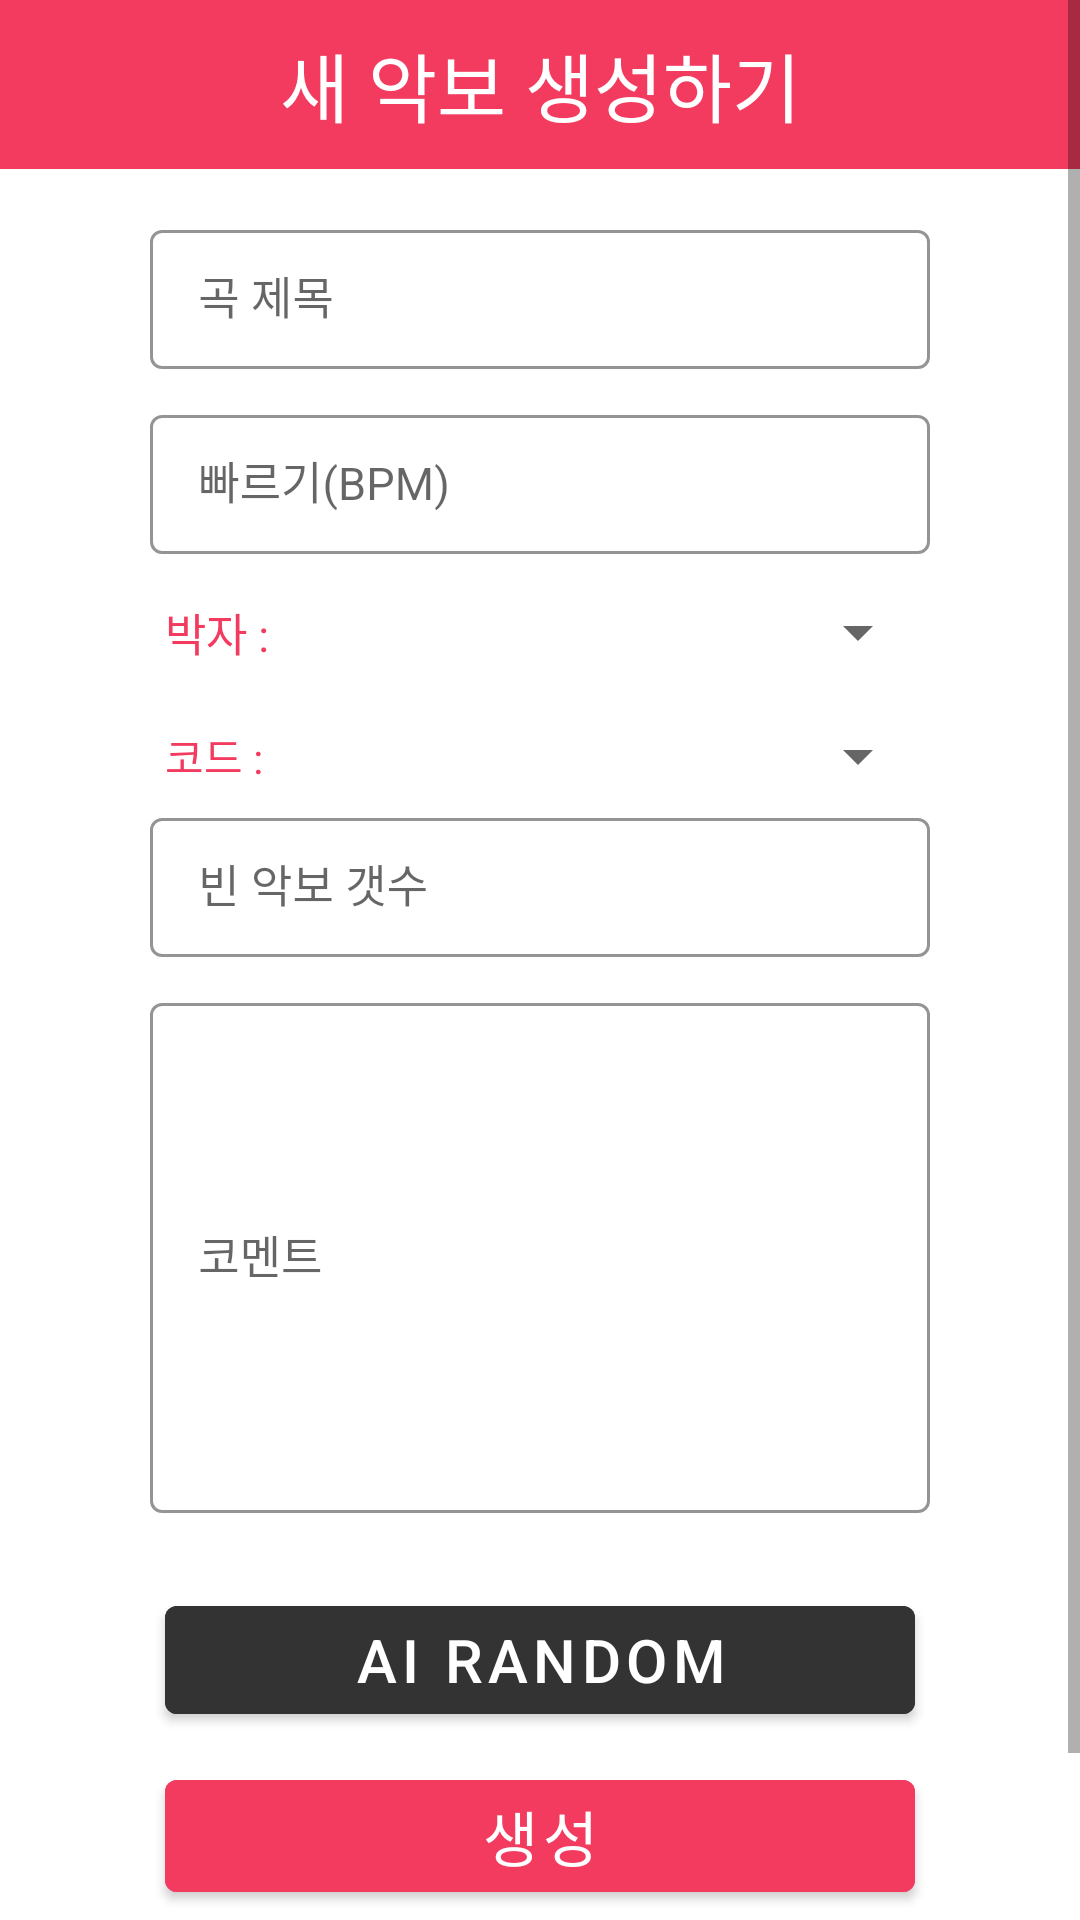

Reconstruct the res/layout file that produces this screen, plus the resources it refers to.
<!-- AndroidManifest.xml: application theme AppTheme -->
<!-- res/layout/activity_combo.xml -->
<?xml version="1.0" encoding="utf-8"?>
<ScrollView xmlns:android = "http://schemas.android.com/apk/res/android"
    android:layout_width="match_parent"
    android:layout_height="match_parent">
<LinearLayout
    xmlns:app="http://schemas.android.com/apk/res-auto"
    xmlns:tools= "http://schemas.android.com/tools"
    android:layout_width="match_parent"
    android:layout_height="match_parent"
    android:orientation="vertical"
    tools:context=".ComboActivity">

    


    
    <TextView
        android:layout_width="match_parent"
        android:layout_height="wrap_content"
        android:background="@color/red"
        android:text="새 악보 생성하기"
        android:textColor="@color/white"
        android:textSize="25sp"
        android:gravity="center"
        android:padding="10dp"
        android:layout_marginBottom="5dp"/>


    
    <LinearLayout
        android:layout_width="match_parent"
        android:layout_height="wrap_content"
        android:orientation="vertical"
        android:layout_marginTop="10dp"
        android:layout_marginStart="50dp"
        android:layout_marginEnd="50dp">


        
        <com.google.android.material.textfield.TextInputLayout
            android:layout_width="match_parent"
            android:layout_height="wrap_content"
            android:hint="곡 제목"
            style="@style/Widget.MaterialComponents.TextInputLayout.OutlinedBox.Dense"
            app:boxStrokeColor="@color/red"
            app:hintTextColor="@color/red"
            android:layout_marginBottom="10dp">

            <EditText
                android:layout_width="match_parent"
                android:layout_height="wrap_content"
                android:id="@+id/edit_name"
                android:textSize="15sp"
                android:inputType="text">
            </EditText>

        </com.google.android.material.textfield.TextInputLayout>

        
        <com.google.android.material.textfield.TextInputLayout
            android:layout_width="match_parent"
            android:layout_height="wrap_content"
            android:hint="빠르기(BPM)"
            style="@style/Widget.MaterialComponents.TextInputLayout.OutlinedBox.Dense"
            app:boxStrokeColor="@color/red"
            app:hintTextColor="@color/red"
            android:layout_marginBottom="10dp">
            <EditText
                android:layout_width="match_parent"
                android:layout_height="wrap_content"
                android:id="@+id/edit_speed"
                android:textSize="15sp"
                android:inputType="number">
            </EditText>
        </com.google.android.material.textfield.TextInputLayout>

        
        <LinearLayout
            android:layout_width="match_parent"
            android:layout_height="wrap_content"
            android:orientation="horizontal"
            android:layout_marginBottom="10dp">

            <TextView
                android:layout_width="match_parent"
                android:layout_height="wrap_content"
                android:layout_weight="3"
                android:textSize="15sp"
                android:textColor="@color/red"
                android:padding="5dp"
                android:gravity="center_vertical|left"
                android:text="박자 :" />

            <Spinner
                android:id="@+id/spinner_beat"
                android:layout_width="match_parent"
                android:layout_height="match_parent"
                android:layout_weight="1"
                android:hint="박자를 선택하세요"
                android:textColorHint="#59032149"
                android:padding="5dp"
                android:theme="@style/SpinnerTheme" />
        </LinearLayout>

        
        <LinearLayout
            android:layout_width="match_parent"
            android:layout_height="wrap_content"
            android:orientation="horizontal">

            <TextView
                android:layout_width="match_parent"
                android:layout_height="wrap_content"
                android:layout_weight="3"
                android:textColor="@color/red"
                android:padding="5dp"
                android:gravity="center_vertical|left"
                android:text="코드 :" />
            

            <Spinner
                android:id="@+id/spinner_chord"
                android:layout_width="match_parent"
                android:layout_height="match_parent"
                android:layout_weight="1"
                android:paddingLeft="10dp"
                android:hint="코드를 선택하세요"
                android:textColorHint="#59032149"
                android:theme="@style/SpinnerTheme" />
        </LinearLayout>

        
        <com.google.android.material.textfield.TextInputLayout
            android:layout_width="match_parent"
            android:layout_height="wrap_content"
            android:hint="빈 악보 갯수"
            style="@style/Widget.MaterialComponents.TextInputLayout.OutlinedBox.Dense"
            app:boxStrokeColor="@color/red"
            app:hintTextColor="@color/red"
            android:layout_marginBottom="10dp">
            <EditText
                android:layout_width="match_parent"
                android:layout_height="wrap_content"
                android:id="@+id/empty_measure_edit"
                android:textSize="15sp"
                android:inputType="number">
            </EditText>
        </com.google.android.material.textfield.TextInputLayout>

        <LinearLayout
            android:layout_width="match_parent"
            android:layout_height="wrap_content"
            android:orientation="horizontal">

            
            <com.google.android.material.textfield.TextInputLayout
                android:layout_width="match_parent"
                android:layout_height="wrap_content"
                android:hint="코멘트"
                style="@style/Widget.MaterialComponents.TextInputLayout.OutlinedBox.Dense"
                app:boxStrokeColor="@color/red"
                app:hintTextColor="@color/red"
                android:layout_marginBottom="10dp">
                <EditText
                    android:layout_width="match_parent"
                    android:layout_height="wrap_content"
                    android:id="@+id/edit_comment"
                    android:textSize="15sp"
                    android:inputType="textMultiLine"
                    android:lines="8"
                    android:textAlignment="textStart"
                    android:singleLine="true"
                    android:scrollbars="vertical">
                </EditText>
            </com.google.android.material.textfield.TextInputLayout>
        </LinearLayout>
    </LinearLayout>

    
    <LinearLayout
        android:layout_width="match_parent"
        android:layout_height="wrap_content"
        android:orientation="vertical"
        android:layout_marginTop="10dp"
        android:layout_marginStart="50dp"
        android:layout_marginEnd="50dp"
        >
        
        <com.google.android.material.button.MaterialButton
            android:id="@+id/AI_RANDOM_Btn"
            android:backgroundTint="@color/real_gray"
            android:textColor="@color/white"
            android:layout_width="match_parent"
            android:layout_height="wrap_content"
            android:textSize="20sp"
            android:text ="AI Random"
            android:layout_margin="5dp" />

        <LinearLayout
            android:layout_width="match_parent"
            android:layout_height="wrap_content"
            android:orientation="vertical"
            android:id="@+id/ai_option_layer"
            android:visibility="gone">

            <Spinner
                android:id="@+id/ai_option_spinner"
                android:layout_width="match_parent"
                android:layout_height="wrap_content">
            </Spinner>
            <com.google.android.material.textfield.TextInputLayout
                android:layout_width="match_parent"
                android:layout_height="wrap_content"
                android:layout_marginTop="5dp"
                style="@style/Widget.MaterialComponents.TextInputLayout.OutlinedBox.Dense"
                app:boxStrokeColor="@color/red"
                app:hintTextColor="@color/red">

                <EditText
                    android:layout_width="match_parent"
                    android:layout_height="wrap_content"
                    android:hint="작곡할 노트 갯수"
                    android:id="@+id/note_size_text"
                    android:inputType="number">
                </EditText>

            </com.google.android.material.textfield.TextInputLayout>
        </LinearLayout>

        
        <com.google.android.material.button.MaterialButton
            android:id="@+id/CreateBtn"
            android:backgroundTint="@color/red"
            android:textColor="@color/white"
            android:textSize="20sp"
            android:layout_width="match_parent"
            android:layout_height="wrap_content"
            android:text ="생성"
            android:layout_margin="5dp"/>

        
        <com.google.android.material.button.MaterialButton
            android:id="@+id/BackBtn_from_Create"
            android:backgroundTint="@color/real_gray"
            android:textColor="@color/white"
            android:layout_width="match_parent"
            android:layout_height="wrap_content"
            android:textSize="20sp"
            android:layout_margin="5dp"
            android:text ="취소"/>

    </LinearLayout>
</LinearLayout>

</ScrollView>
<!-- resources referenced by this layout -->
<resources>
  <color name="real_gray">#333333</color>
  <color name="red">#F23B5F</color>
  <color name="white">#FFFFFF</color>
  <style name="SpinnerTheme" parent="AppTheme">
         <item name="android:dropDownListViewStyle">@style/SpinnerDivideStyle</item>
  
      </style>
  <style name="AppTheme" parent="Theme.MaterialComponents.Light.NoActionBar">
          
          <item name="colorPrimary">@color/colorPrimary</item>
          <item name="colorPrimaryDark">@color/colorPrimaryDark</item>
          <item name="colorAccent">@color/colorAccent</item>
  
          <item name="windowNoTitle">true</item>
          <item name="windowActionBar">false</item>
      </style>
  <style name="SpinnerDivideStyle" parent="android:style/Widget.ListView.DropDown">
      <item name="android:divider">#000000</item> 
      <item name="android:dividerHeight">2dp</item> 
      </style>
  <color name="colorPrimary">#008577</color>
  <color name="colorPrimaryDark">#253A4B</color>
  <color name="colorAccent">#D81B60</color>
</resources>
